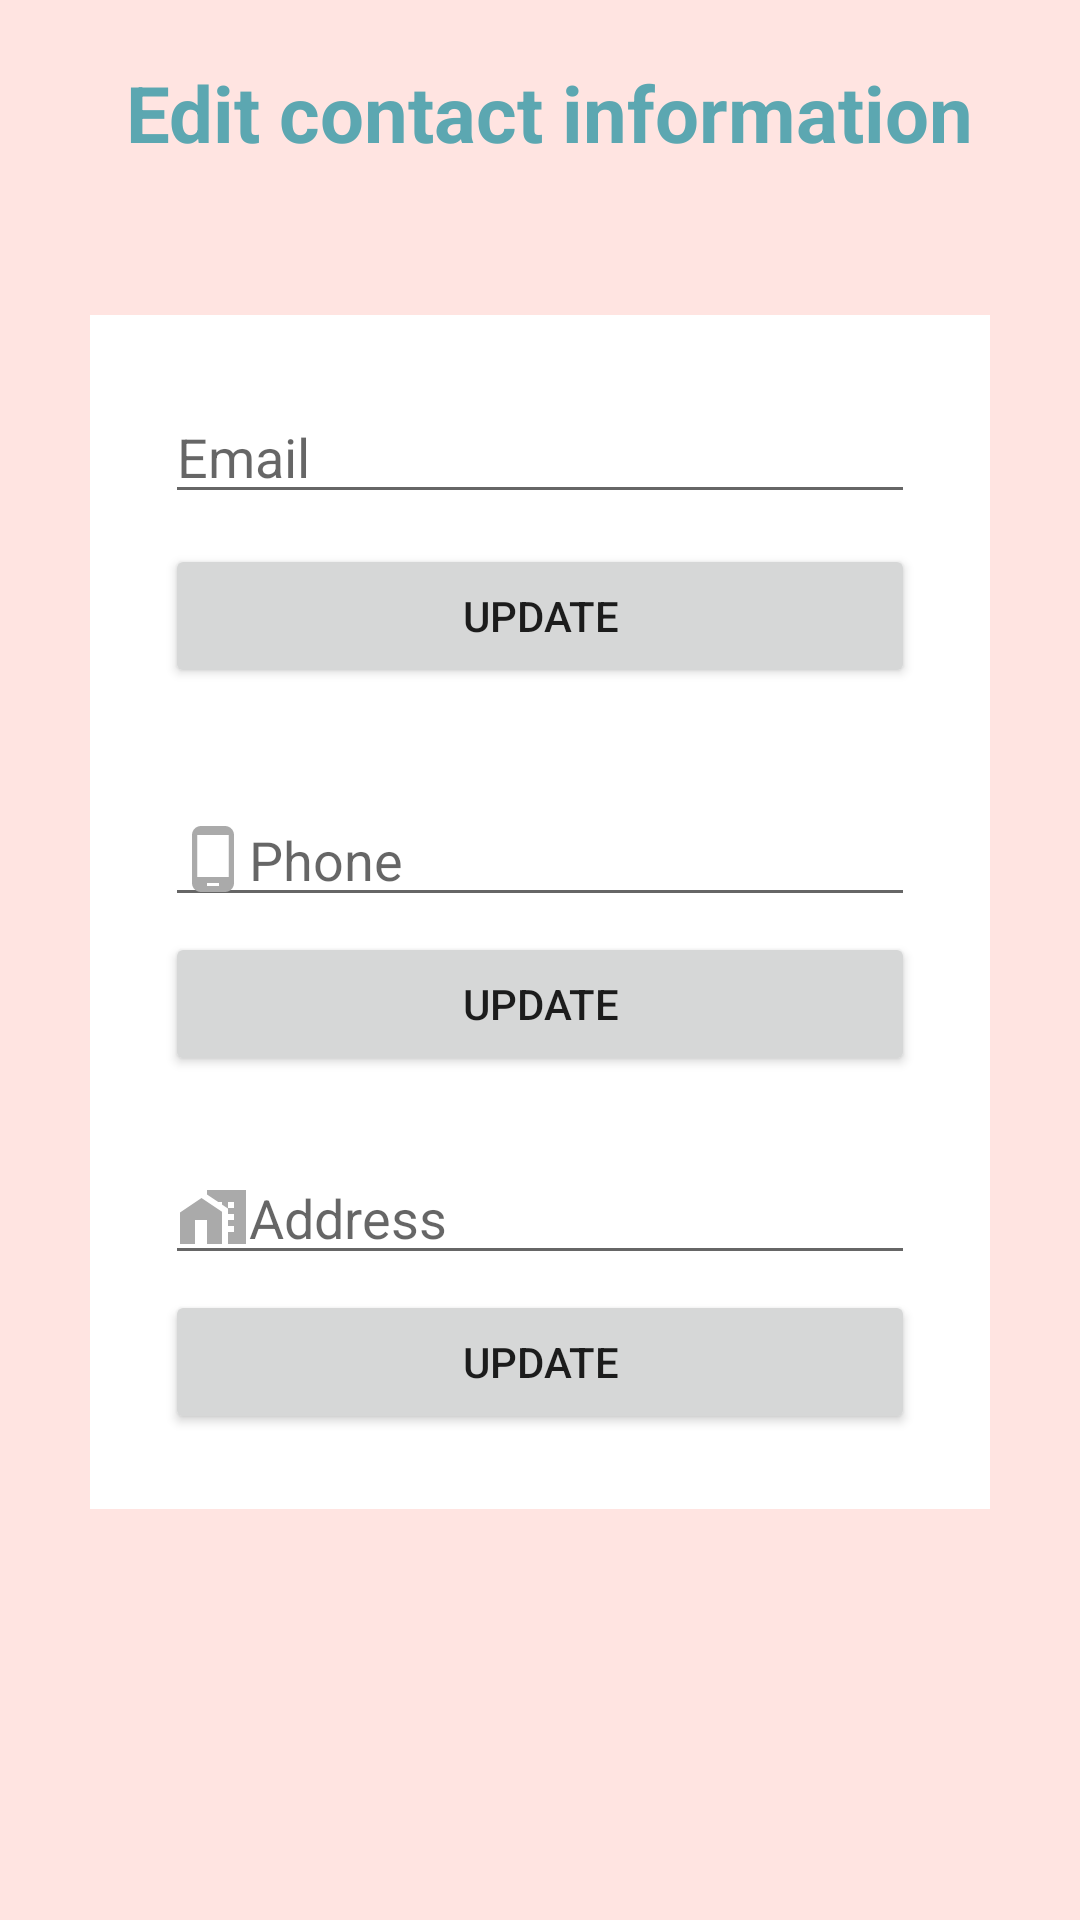

Write the Android layout XML for this screen, with the resource values it uses.
<!-- AndroidManifest.xml: application theme Theme.HaircutScheduling -->
<!-- res/layout/fragment_edit_admin_contact_details.xml -->
<?xml version="1.0" encoding="utf-8"?>
<LinearLayout xmlns:android="http://schemas.android.com/apk/res/android"
    xmlns:app="http://schemas.android.com/apk/res-auto"
    xmlns:tools="http://schemas.android.com/tools"
    android:layout_width="match_parent"
    android:layout_height="match_parent"
    android:layout_margin="10dp"
    android:background="#ffe4e1"
    android:orientation="vertical"
    tools:context=".fragments.EditAdminContactDetailsFragment">

    <TextView
        android:id="@+id/textViewEditContactDetailsTitle"
        android:layout_width="match_parent"
        android:layout_height="wrap_content"
        android:layout_margin="20dp"
        android:gravity="center"
        android:text="
Edit contact information"
        android:textColor="#5CA7B1"
        android:textSize="26dp"
        android:textStyle="bold" />

    <LinearLayout
        android:layout_width="match_parent"
        android:layout_height="wrap_content"
        android:layout_margin="30dp"
        android:layout_gravity="center"
        android:gravity="center"
        android:background="@color/design_default_color_background"
        android:orientation="vertical"
        android:padding="20dp">

        <EditText
            android:id="@+id/editTextAdminEmailAddress"
            android:layout_width="match_parent"
            android:layout_height="wrap_content"
            android:layout_margin="5dp"
            android:layout_weight="0.3"
            android:drawableStart="@drawable/email_design"
            android:drawableLeft="@drawable/email_design"
            android:ems="10"
            android:hint="Email"
            android:inputType="textEmailAddress" />

        <Button
            android:id="@+id/buttonUpdateAdminEmail"
            android:layout_width="match_parent"
            android:layout_height="wrap_content"
            android:layout_margin="5dp"
            android:layout_weight="0.7"
            android:text="Update" />

        <EditText
            android:id="@+id/editTextAdminPhone"
            android:layout_width="match_parent"
            android:layout_height="wrap_content"
            android:layout_marginLeft="5dp"
            android:layout_marginTop="30dp"
            android:layout_marginRight="5dp"
            android:layout_weight="0.3"
            android:drawableStart="@drawable/phone_design"
            android:drawableLeft="@drawable/phone_design"
            android:ems="10"
            android:gravity="left"
            android:hint="Phone"
            android:inputType="phone" />

        <Button
            android:id="@+id/buttonUpdateAdminPhone"
            android:layout_width="match_parent"
            android:layout_height="wrap_content"
            android:layout_margin="5dp"
            android:layout_weight="0.7"
            android:text="Update" />

        <EditText
            android:id="@+id/editTextAdminAddress"
            android:layout_width="match_parent"
            android:layout_height="wrap_content"
            android:layout_marginLeft="5dp"
            android:layout_marginTop="20dp"
            android:layout_marginRight="5dp"
            android:layout_weight="0.3"
            android:drawableStart="@drawable/address_design"
            android:drawableLeft="@drawable/address_design"
            android:ems="10"
            android:hint="Address"
            android:inputType="textPostalAddress" />

        <Button
            android:id="@+id/buttonUpdateAdminAddress"
            android:layout_width="match_parent"
            android:layout_height="wrap_content"
            android:layout_margin="5dp"
            android:layout_weight="0.7"
            android:text="Update" />

    </LinearLayout>
</LinearLayout>
<!-- resources referenced by this layout -->
<resources>
  <!-- drawable address_design (drawable) -->
  <?xml version="1.0" encoding="utf-8"?>
  <selector xmlns:android="http://schemas.android.com/apk/res/android">
  
      <item android:drawable="@drawable/address"/>
  
  </selector>
  <!-- drawable email_design (drawable) -->
  <?xml version="1.0" encoding="utf-8"?>
  <selector xmlns:android="http://schemas.android.com/apk/res/android">
  
      <item android:state_focused="true"
          android:drawable="@drawable/email_on"/>
  
      <item android:state_focused="false"
          android:drawable="@drawable/email_off"/>
  
  </selector>
  <!-- drawable phone_design (drawable) -->
  <?xml version="1.0" encoding="utf-8"?>
  <selector xmlns:android="http://schemas.android.com/apk/res/android">
  
      <item android:state_focused="true"
          android:drawable="@drawable/phone_on"/>
  
      <item android:state_focused="false"
          android:drawable="@drawable/phone_off"/>
  
  </selector>
  <style name="Theme.HaircutScheduling" parent="Theme.MaterialComponents.DayNight.DarkActionBar">
          
          <item name="colorPrimary">#5CA7B1</item>
          <item name="colorPrimaryVariant">#3A6C68</item>
          <item name="colorOnPrimary">@color/white</item>
          
          <item name="colorSecondary">@color/teal_200</item>
          <item name="colorSecondaryVariant">@color/teal_700</item>
          <item name="colorOnSecondary">@color/black</item>
          
          <item name="android:statusBarColor" tools:targetApi="l">?attr/colorPrimaryVariant</item>
          
      </style>
  <!-- drawable address (drawable) -->
  <vector xmlns:android="http://schemas.android.com/apk/res/android"
      android:width="24dp"
      android:height="24dp"
      android:viewportWidth="24"
      android:viewportHeight="24">
    <path
        android:fillColor="@android:color/darker_gray"
        android:pathData="M8.17,5.7L1,10.48V21h5v-8h4v8h5V10.25z"/>
    <path
        android:fillColor="@android:color/darker_gray"
        android:pathData="M10,3v1.51l2,1.33L13.73,7L15,7v0.85l2,1.34L17,11h2v2h-2v2h2v2h-2v4h6L23,3L10,3zM19,9h-2L17,7h2v2z"/>
  </vector>
  <!-- drawable email_on (drawable) -->
  <vector xmlns:android="http://schemas.android.com/apk/res/android"
      android:width="24dp"
      android:height="24dp"
      android:viewportWidth="24"
      android:viewportHeight="24">
    <path
        android:fillColor="#5CA7B1"
        android:pathData="M20,4L4,4c-1.1,0 -1.99,0.9 -1.99,2L2,18c0,1.1 0.9,2 2,2h16c1.1,0 2,-0.9 2,-2L22,6c0,-1.1 -0.9,-2 -2,-2zM20,8l-8,5 -8,-5L4,6l8,5 8,-5v2z"/>
  </vector>
  <!-- drawable phone_on (drawable) -->
  <vector xmlns:android="http://schemas.android.com/apk/res/android"
      android:width="24dp"
      android:height="24dp"
      android:viewportWidth="24"
      android:viewportHeight="24">
    <path
        android:fillColor="#5CA7B1"
        android:pathData="M16,1L8,1C6.34,1 5,2.34 5,4v16c0,1.66 1.34,3 3,3h8c1.66,0 3,-1.34 3,-3L19,4c0,-1.66 -1.34,-3 -3,-3zM14,21h-4v-1h4v1zM17.25,18L6.75,18L6.75,4h10.5v14z"/>
  </vector>
  <!-- drawable phone_off (drawable) -->
  <vector xmlns:android="http://schemas.android.com/apk/res/android"
      android:width="24dp"
      android:height="24dp"
      android:viewportWidth="24"
      android:viewportHeight="24">
    <path
        android:fillColor="@android:color/darker_gray"
        android:pathData="M16,1L8,1C6.34,1 5,2.34 5,4v16c0,1.66 1.34,3 3,3h8c1.66,0 3,-1.34 3,-3L19,4c0,-1.66 -1.34,-3 -3,-3zM14,21h-4v-1h4v1zM17.25,18L6.75,18L6.75,4h10.5v14z"/>
  </vector>
  <color name="white">#FFFFFFFF</color>
  <color name="teal_200">#8fbc8f</color>
  <color name="teal_700">#FF018786</color>
  <color name="black">#6a5acd</color>
</resources>
